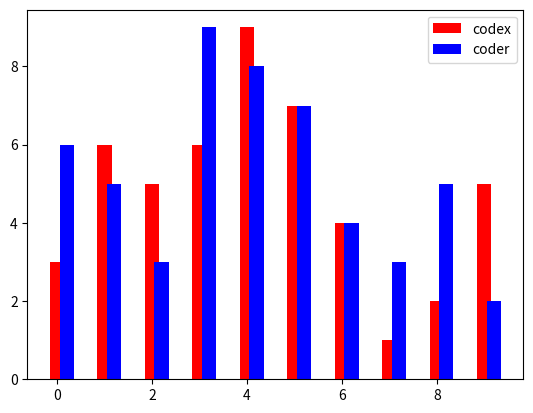

This figure's Python source:
import matplotlib.pyplot as p
x=[i for i in range(10)]
y=[3,6,5,6,9,7,4,1,2,5]
x1=[i+0.2 for i in range(10)]
y1=[6,5,3,9,8,7,4,3,5,2]
p.bar(x,y,width=0.3,color="red",label="codex")
p.bar(x1,y1,width=0.3,color="blue",label="coder")
# todo show our label
p.legend()
p.show()